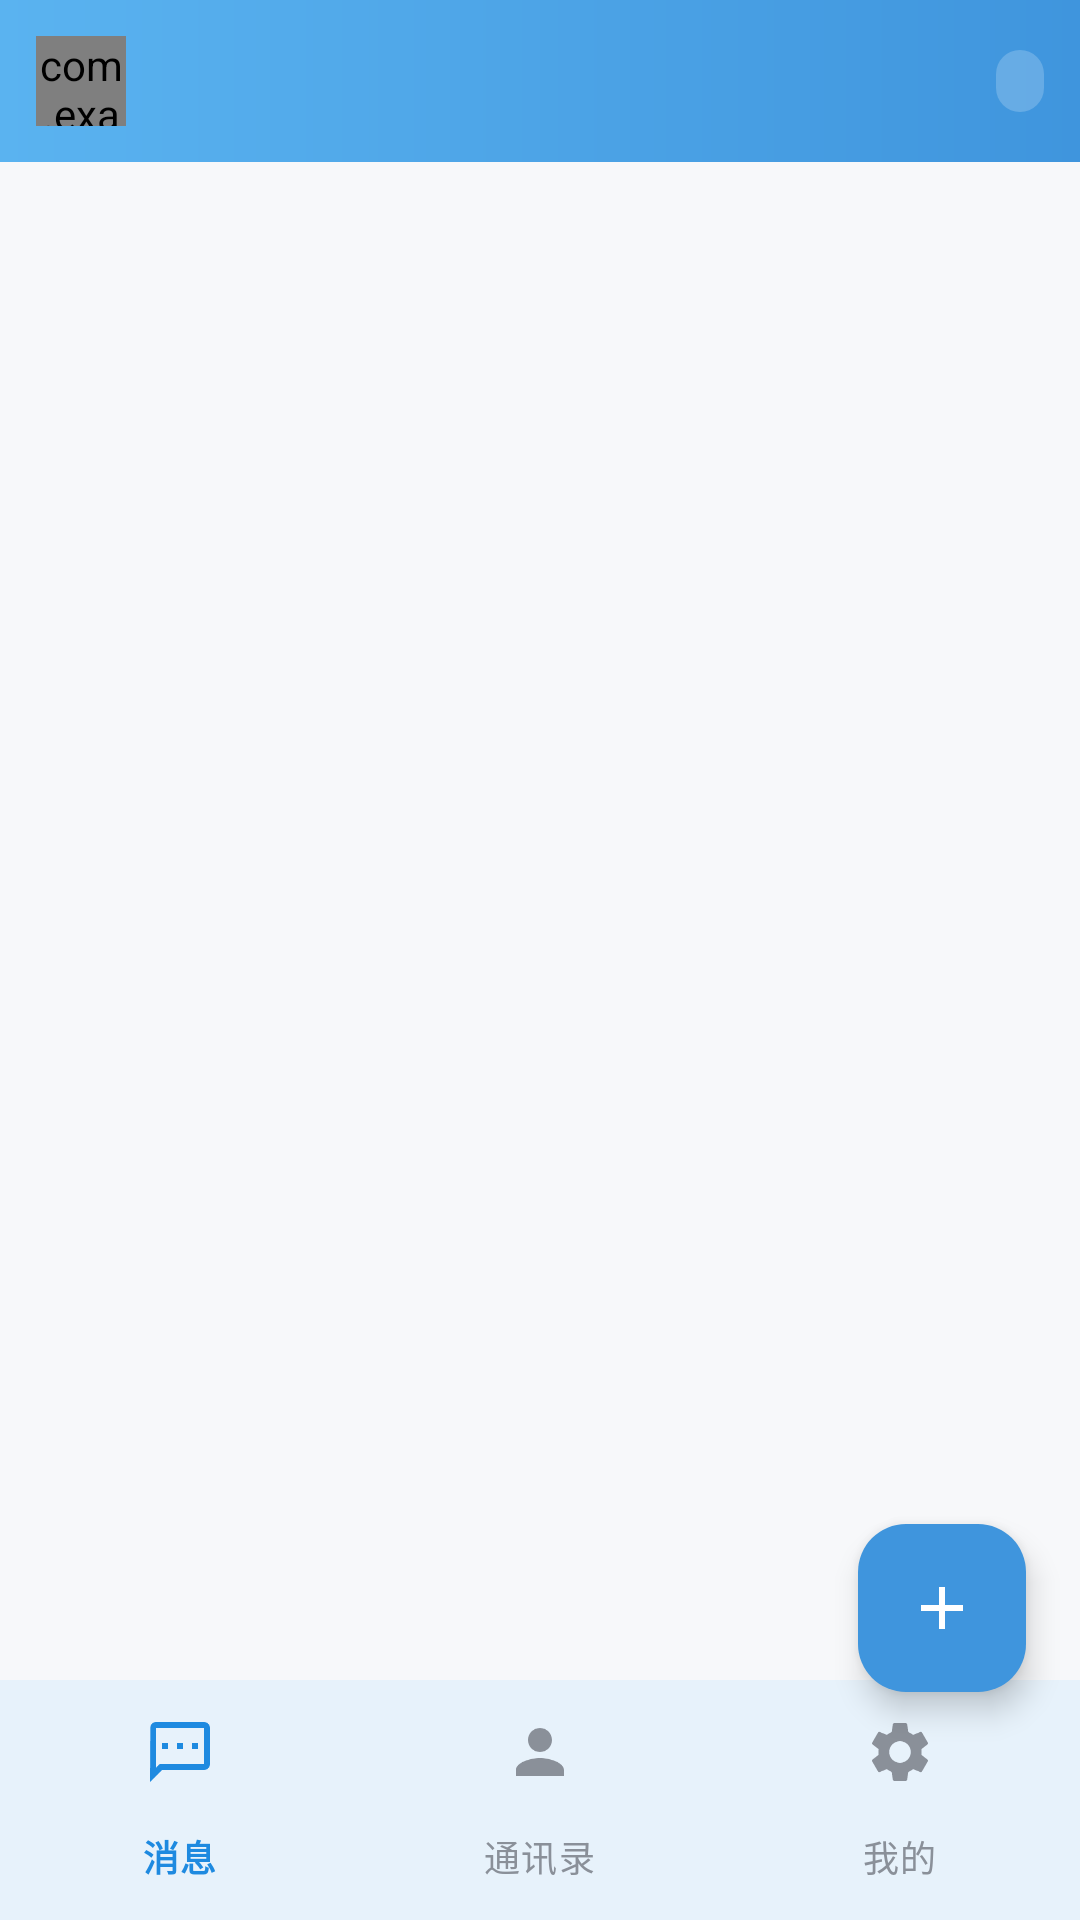

Produce the Android XML layout that renders to this screen, including the resource entries it uses.
<!-- AndroidManifest.xml: application theme Theme.CXIM -->
<!-- res/layout/activity_main.xml -->
<?xml version="1.0" encoding="utf-8"?>
<androidx.coordinatorlayout.widget.CoordinatorLayout
    xmlns:android="http://schemas.android.com/apk/res/android"
    xmlns:tools="http://schemas.android.com/tools"
    xmlns:app="http://schemas.android.com/apk/res-auto"
    android:layout_width="match_parent"
    android:layout_height="match_parent"
    android:background="@color/window_bg">

    <LinearLayout
        android:layout_width="match_parent"
        android:layout_height="match_parent"
        android:orientation="vertical">

        
        <LinearLayout
            android:id="@+id/app_bar"
            android:layout_width="match_parent"
            android:layout_height="@dimen/header_height"
            android:background="@drawable/bg_header_gradient"
            android:gravity="center_vertical"
            android:orientation="horizontal"
            android:paddingStart="12dp"
            android:paddingEnd="12dp">

            <com.example.helloworld.ui.widget.AvatarView
                android:id="@+id/iv_me"
                android:layout_width="@dimen/avatar_toolbar"
                android:layout_height="@dimen/avatar_toolbar" />

            <LinearLayout
                android:id="@+id/box_me"
                android:layout_width="0dp"
                android:layout_height="wrap_content"
                android:layout_marginStart="8dp"
                android:layout_weight="1"
                android:orientation="vertical">

                <TextView
                    android:id="@+id/tv_me_name"
                    android:layout_width="wrap_content"
                    android:layout_height="wrap_content"
                    android:ellipsize="end"
                    android:maxLines="1"
                    android:textColor="@color/white"
                    android:textSize="14sp"
                    android:textStyle="bold"
                    tools:text="alice" />

                <TextView
                    android:id="@+id/tv_me_id"
                    android:layout_width="wrap_content"
                    android:layout_height="wrap_content"
                    android:alpha="0.85"
                    android:ellipsize="end"
                    android:maxLines="1"
                    android:textColor="@color/white"
                    android:textSize="11sp"
                    tools:text="ID: 1001" />
            </LinearLayout>

            <TextView
                android:id="@+id/tv_tab_title"
                android:layout_width="wrap_content"
                android:layout_height="wrap_content"
                android:layout_marginEnd="10dp"
                android:textColor="@color/white"
                android:textSize="17sp"
                android:textStyle="bold"
                tools:text="消息" />

            <TextView
                android:id="@+id/tv_status"
                android:layout_width="wrap_content"
                android:layout_height="wrap_content"
                android:background="@drawable/bg_status_pill"
                android:paddingStart="8dp"
                android:paddingTop="3dp"
                android:paddingEnd="8dp"
                android:paddingBottom="3dp"
                android:textColor="@color/white"
                android:textSize="11sp"
                tools:text="在线" />
        </LinearLayout>

        <FrameLayout
            android:id="@+id/fragment_container"
            android:layout_width="match_parent"
            android:layout_height="0dp"
            android:layout_weight="1" />

        <com.google.android.material.bottomnavigation.BottomNavigationView
            android:id="@+id/bottom_nav"
            style="@style/Widget.CXIM.BottomNav"
            android:layout_width="match_parent"
            android:layout_height="wrap_content"
            app:menu="@menu/menu_bottom_nav" />
    </LinearLayout>

    <com.google.android.material.floatingactionbutton.FloatingActionButton
        android:id="@+id/fab_add"
        android:layout_width="wrap_content"
        android:layout_height="wrap_content"
        android:layout_gravity="bottom|end"
        android:layout_marginEnd="18dp"
        android:layout_marginBottom="76dp"
        android:contentDescription="@string/add_friend"
        android:src="@drawable/ic_add"
        app:backgroundTint="@color/brand_bottom"
        app:tint="@color/white" />
</androidx.coordinatorlayout.widget.CoordinatorLayout>
<!-- resources referenced by this layout -->
<resources>
  <color name="brand_bottom">#3F95DD</color>
  <color name="white">#FFFFFF</color>
  <color name="window_bg">#F7F8FA</color>
  <dimen name="avatar_toolbar">30dp</dimen>
  <dimen name="header_height">54dp</dimen>
  <!-- drawable bg_header_gradient (drawable) -->
  <?xml version="1.0" encoding="utf-8"?>
  <shape xmlns:android="http://schemas.android.com/apk/res/android">
      <gradient
          android:angle="0"
          android:startColor="@color/brand_top"
          android:endColor="@color/brand_bottom" />
  </shape>
  <!-- drawable bg_status_pill (drawable) -->
  <?xml version="1.0" encoding="utf-8"?>
  <shape xmlns:android="http://schemas.android.com/apk/res/android">
      <solid android:color="#33FFFFFF" />
      <corners android:radius="10dp" />
  </shape>
  <!-- drawable ic_add (drawable) -->
  <vector xmlns:android="http://schemas.android.com/apk/res/android"
      android:width="24dp" android:height="24dp"
      android:viewportWidth="24" android:viewportHeight="24"
      android:tint="@color/text_secondary">
      <path android:fillColor="#FF000000" android:pathData="M19,13h-6v6h-2v-6H5v-2h6V5h2v6h6v2z" />
  </vector>
  <string name="add_friend">添加好友</string>
  <style name="Widget.CXIM.BottomNav" parent="Widget.Material3.BottomNavigationView">
          <item name="android:background">@color/panel_bg</item>
          <item name="itemIconTint">@color/nav_item_color</item>
          <item name="itemTextColor">@color/nav_item_color</item>
          <item name="labelVisibilityMode">labeled</item>
          <item name="elevation">6dp</item>
      </style>
  <style name="Theme.CXIM" parent="Theme.Material3.Light.NoActionBar">
          <item name="colorPrimary">@color/brand_accent</item>
          <item name="colorOnPrimary">@color/white</item>
          <item name="colorPrimaryContainer">@color/bubble_out</item>
          <item name="colorOnPrimaryContainer">@color/text_primary</item>
          <item name="colorSecondary">@color/brand_bottom</item>
          <item name="colorSurface">@color/panel_bg</item>
          <item name="colorOnSurface">@color/text_primary</item>
          <item name="android:colorBackground">@color/window_bg</item>
          <item name="colorOnBackground">@color/text_primary</item>
          <item name="android:statusBarColor">@color/brand_bottom</item>
          <item name="android:windowLightStatusBar">false</item>
          <item name="android:textColorPrimary">@color/text_primary</item>
          <item name="android:textColorSecondary">@color/text_secondary</item>
          <item name="materialButtonStyle">@style/Widget.CXIM.Button.Primary</item>
      </style>
  <color name="brand_top">#5AB3F0</color>
  <color name="text_secondary">#8A9099</color>
  <color name="panel_bg">#FFFFFF</color>
  <color name="brand_accent">#1E8AE0</color>
  <color name="bubble_out">#D6E9FB</color>
  <color name="text_primary">#33373D</color>
  <style name="Widget.CXIM.Button.Primary" parent="Widget.Material3.Button">
          <item name="backgroundTint">@color/brand_bottom</item>
          <item name="android:textColor">@color/white</item>
          <item name="android:textSize">@dimen/text_title</item>
          <item name="android:textStyle">bold</item>
          <item name="android:letterSpacing">0.05</item>
          <item name="cornerRadius">@dimen/radius_card</item>
          <item name="android:minHeight">@dimen/button_height</item>
          <item name="rippleColor">@color/brand_top</item>
      </style>
  <dimen name="text_title">16sp</dimen>
  <dimen name="radius_card">8dp</dimen>
  <dimen name="button_height">44dp</dimen>
</resources>
